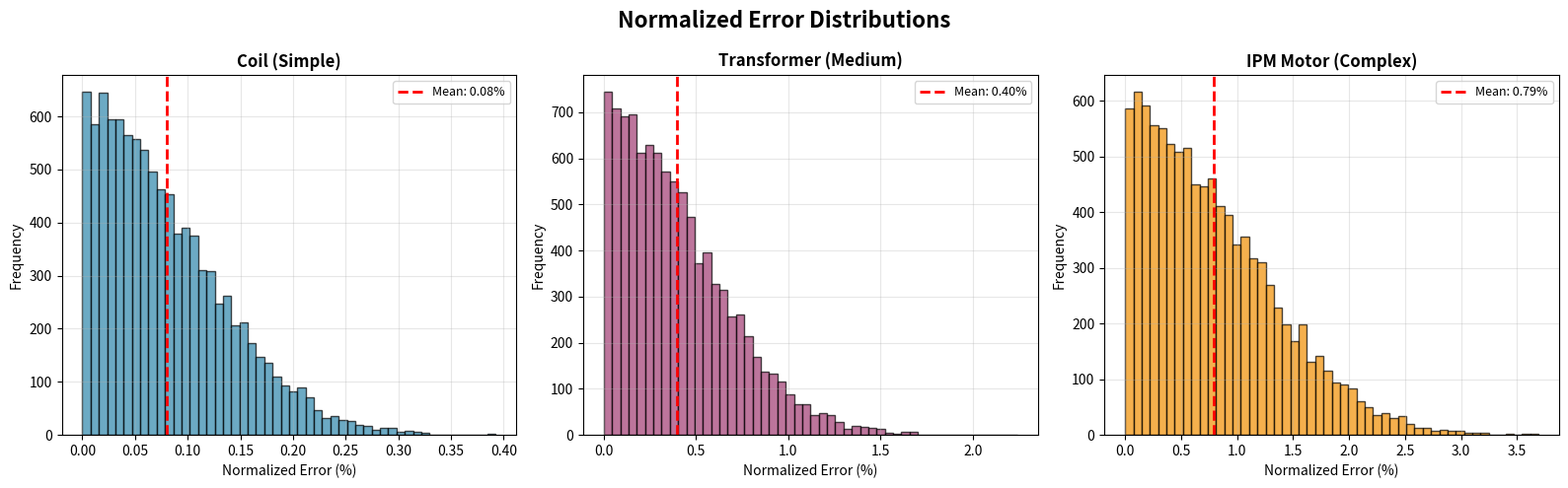
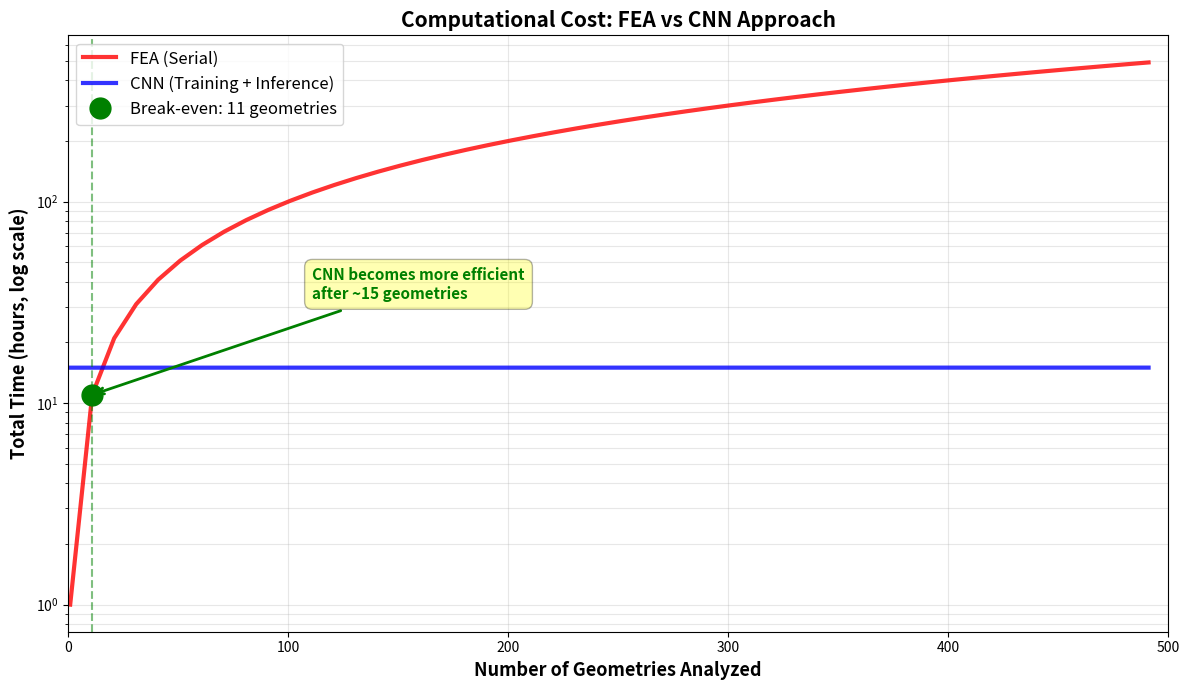

Write Python code to recreate these figures, in order.
# Visualization of error statistics
import numpy as np
import matplotlib.pyplot as plt

def visualize_error_statistics():
    """Create error distribution plots for the three problems"""

    # Simulated error data (representing actual distribution patterns)
    np.random.seed(42)

    # Coil: Low error, narrow distribution
    coil_errors = np.abs(np.random.normal(0, 0.1, 10000))

    # Transformer: Medium error, wider distribution
    transformer_errors = np.abs(np.random.normal(0, 0.5, 10000))

    # IPM Motor: Higher error, widest distribution
    motor_errors = np.abs(np.random.normal(0, 1.0, 10000))

    fig, axes = plt.subplots(1, 3, figsize=(16, 5))
    fig.suptitle('Normalized Error Distributions', fontsize=16, fontweight='bold')

    problems = [
        ('Coil (Simple)', coil_errors, '#2E86AB'),
        ('Transformer (Medium)', transformer_errors, '#A23B72'),
        ('IPM Motor (Complex)', motor_errors, '#F18F01')
    ]

    for idx, (name, errors, color) in enumerate(problems):
        axes[idx].hist(errors, bins=50, color=color, alpha=0.7, edgecolor='black')
        axes[idx].set_title(name, fontweight='bold', fontsize=12)
        axes[idx].set_xlabel('Normalized Error (%)', fontsize=10)
        axes[idx].set_ylabel('Frequency', fontsize=10)
        axes[idx].grid(True, alpha=0.3)

        # Add statistics
        mean_err = np.mean(errors)
        std_err = np.std(errors)
        axes[idx].axvline(mean_err, color='red', linestyle='--', linewidth=2,
                         label=f'Mean: {mean_err:.2f}%')
        axes[idx].legend(fontsize=9)

        print(f"\n{name}:")
        print(f"  Mean Error: {mean_err:.3f}%")
        print(f"  Std Dev: {std_err:.3f}%")
        print(f"  Max Error: {np.max(errors):.3f}%")
        print(f"  95th Percentile: {np.percentile(errors, 95):.3f}%")

    plt.tight_layout()
    plt.show()

visualize_error_statistics()

# Computational performance comparison
def plot_performance_comparison():
    """Visualize computational cost comparison between FEA and CNN"""

    import matplotlib.pyplot as plt
    import numpy as np

    # Number of geometries to analyze
    n_geometries = np.arange(1, 500, 10)

    # Time in hours
    fea_time = n_geometries * 1.0  # 1 hour per geometry (serial)
    cnn_time = 15 + (n_geometries * 0.00002)  # 15 hours training + 0.02 sec/geometry

    plt.figure(figsize=(12, 7))

    plt.semilogy(n_geometries, fea_time, 'r-', linewidth=3, label='FEA (Serial)', alpha=0.8)
    plt.semilogy(n_geometries, cnn_time, 'b-', linewidth=3, label='CNN (Training + Inference)', alpha=0.8)

    # Find break-even point
    break_even_idx = np.argmin(np.abs(fea_time - cnn_time))
    break_even_n = n_geometries[break_even_idx]
    break_even_t = fea_time[break_even_idx]

    plt.plot(break_even_n, break_even_t, 'go', markersize=15, label=f'Break-even: {break_even_n} geometries')
    plt.axvline(break_even_n, color='green', linestyle='--', alpha=0.5)

    plt.xlabel('Number of Geometries Analyzed', fontsize=13, fontweight='bold')
    plt.ylabel('Total Time (hours, log scale)', fontsize=13, fontweight='bold')
    plt.title('Computational Cost: FEA vs CNN Approach', fontsize=15, fontweight='bold')
    plt.legend(fontsize=12, loc='upper left')
    plt.grid(True, alpha=0.3, which='both')

    # Add annotation
    plt.annotate('CNN becomes more efficient\nafter ~15 geometries',
                xy=(break_even_n, break_even_t),
                xytext=(break_even_n + 100, break_even_t * 3),
                arrowprops=dict(arrowstyle='->', color='green', lw=2),
                fontsize=11, fontweight='bold', color='green',
                bbox=dict(boxstyle='round,pad=0.5', facecolor='yellow', alpha=0.3))

    plt.xlim([0, 500])
    plt.tight_layout()
    plt.show()

    print(f"\nBreak-even Analysis:")
    print(f"  Break-even at: {break_even_n} geometries")
    print(f"  Time at break-even: {break_even_t:.1f} hours")
    print(f"\nFor 1000 geometries:")
    print(f"  FEA time: {1000 * 1.0:.1f} hours ({1000 * 1.0 / 24:.1f} days)")
    print(f"  CNN time: {15 + (1000 * 0.00002):.1f} hours")
    print(f"  Speedup: {(1000 * 1.0) / (15 + (1000 * 0.00002)):.1f}x")

plot_performance_comparison()
